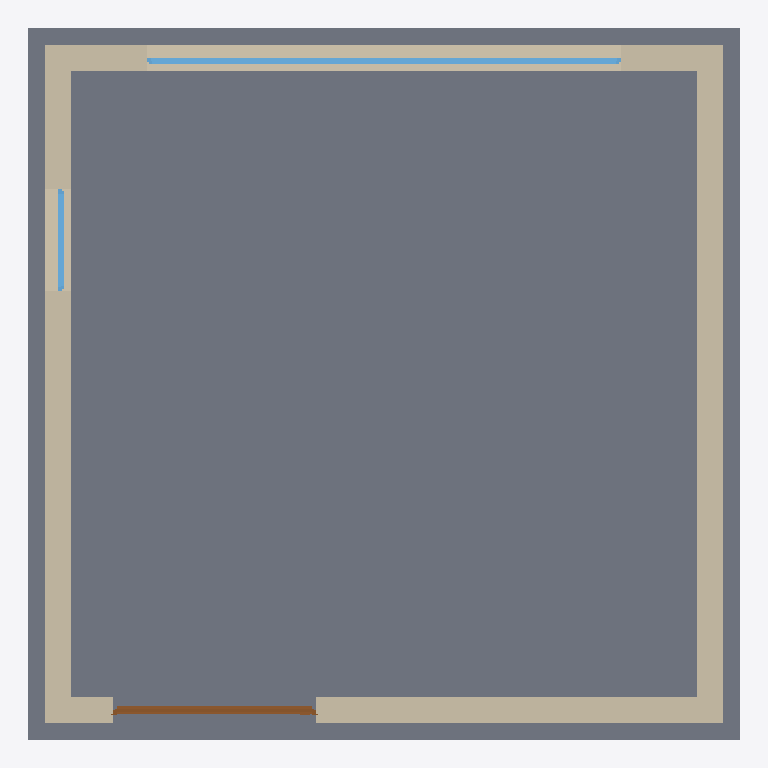
Plan cut of the same IFC building model at storey 'Planta taller +0.00' (level 0.00 m, cut at 1.40 m), seen from above with north up, elements coloured by IFC class: 4 walls (beige), 2 slabs (grey), 2 windows (light blue), 1 door (brown). Cut surfaces are drawn darker.
Extent 8.4 m × 8.4 m × 7.5 m (x, y, z). Storeys (2): Planta taller +0.00 at 0.00 m; Altillo vivienda +3.30 at 3.30 m. Elements (16): 5 IfcWall, 5 IfcWindow, 4 IfcSlab, 2 IfcDoor.

HEADER;
FILE_DESCRIPTION(('ViewDefinition[DesignTransferView]'),'2;1');
FILE_NAME('/dev/null','2026-10-30T17:11:03+01:00',(''),(''),'IfcOpenShell 0.9.0.post1','IfcOpenShell 0.9.0.post1','Nobody');
FILE_SCHEMA(('IFC4'));
ENDSEC;
DATA;
#1=IFCPROJECT('0MaLTXYoL9oB_Vbovl$Mwa',$,'Casa-Taller Escultor',$,$,$,$,(#10),#5);
#12=IFCSITE('3yMizkF4H9RQNrTBLeW4u7',$,'Parcela',$,$,$,$,$,$,$,$,$,$,$);
#13=IFCBUILDING('20zB58jc50eewqiMPnpv$E',$,'Casa-Taller',$,$,$,$,$,$,$,$,$);
#14=IFCBUILDINGSTOREY('3h6a4uo$PFrfTPzcRVbKBc',$,'Planta taller +0.00',$,$,#23,$,$,$,0.0);
#15=IFCBUILDINGSTOREY('0AW8Zbyib75uT3RTMU1SCp',$,'Altillo vivienda +3.30',$,$,#28,$,$,$,3.3);
#211=IFCSLAB('34tU0fHV12Nw4dVmBodlfp',$,'Solera del taller',$,$,#232,#218,$,.FLOOR.);
#177=IFCSLAB('0eztQa8sv3l9$Mnpu49p1W',$,'Losa de cimentación',$,$,#198,#184,$,.BASESLAB.);
#117=IFCWALL('1lHSGYgoP2xuJZyHIiiv0f',$,'Muro este',$,$,#139,#128,$,.SOLIDWALL.);
#89=IFCWALL('2KRPbigJ9EGfjjArlSVSZQ',$,'Muro oeste',$,$,#111,#100,$,.SOLIDWALL.);
#61=IFCWALL('1OSCSQyU59BxQ4xVw_jE3z',$,'Muro norte (ventanal del taller)',$,$,#83,#72,$,.SOLIDWALL.);
#29=IFCWALL('0HoqYgnOrC9vTreH$FNo3w',$,'Muro sur',$,$,#55,#40,$,.SOLIDWALL.);
#336=IFCWINDOW('1C2fr7la9BX9npBZGNoInf',$,'Ventanal del taller',$,$,#403,#385,$,4.6,5.6,$,$,$);
#430=IFCDOOR('1NlFfRi6bCeRn79wL9DXOc',$,'Portón de acceso',$,$,#531,#509,$,2.8,2.4,$,$,$);
#831=IFCWINDOW('32pGltzHbFfxTgsq0UvGNg',$,'Ventana oeste taller',$,$,#895,#880,$,1.6,1.2,$,$,$);
ENDSEC;
